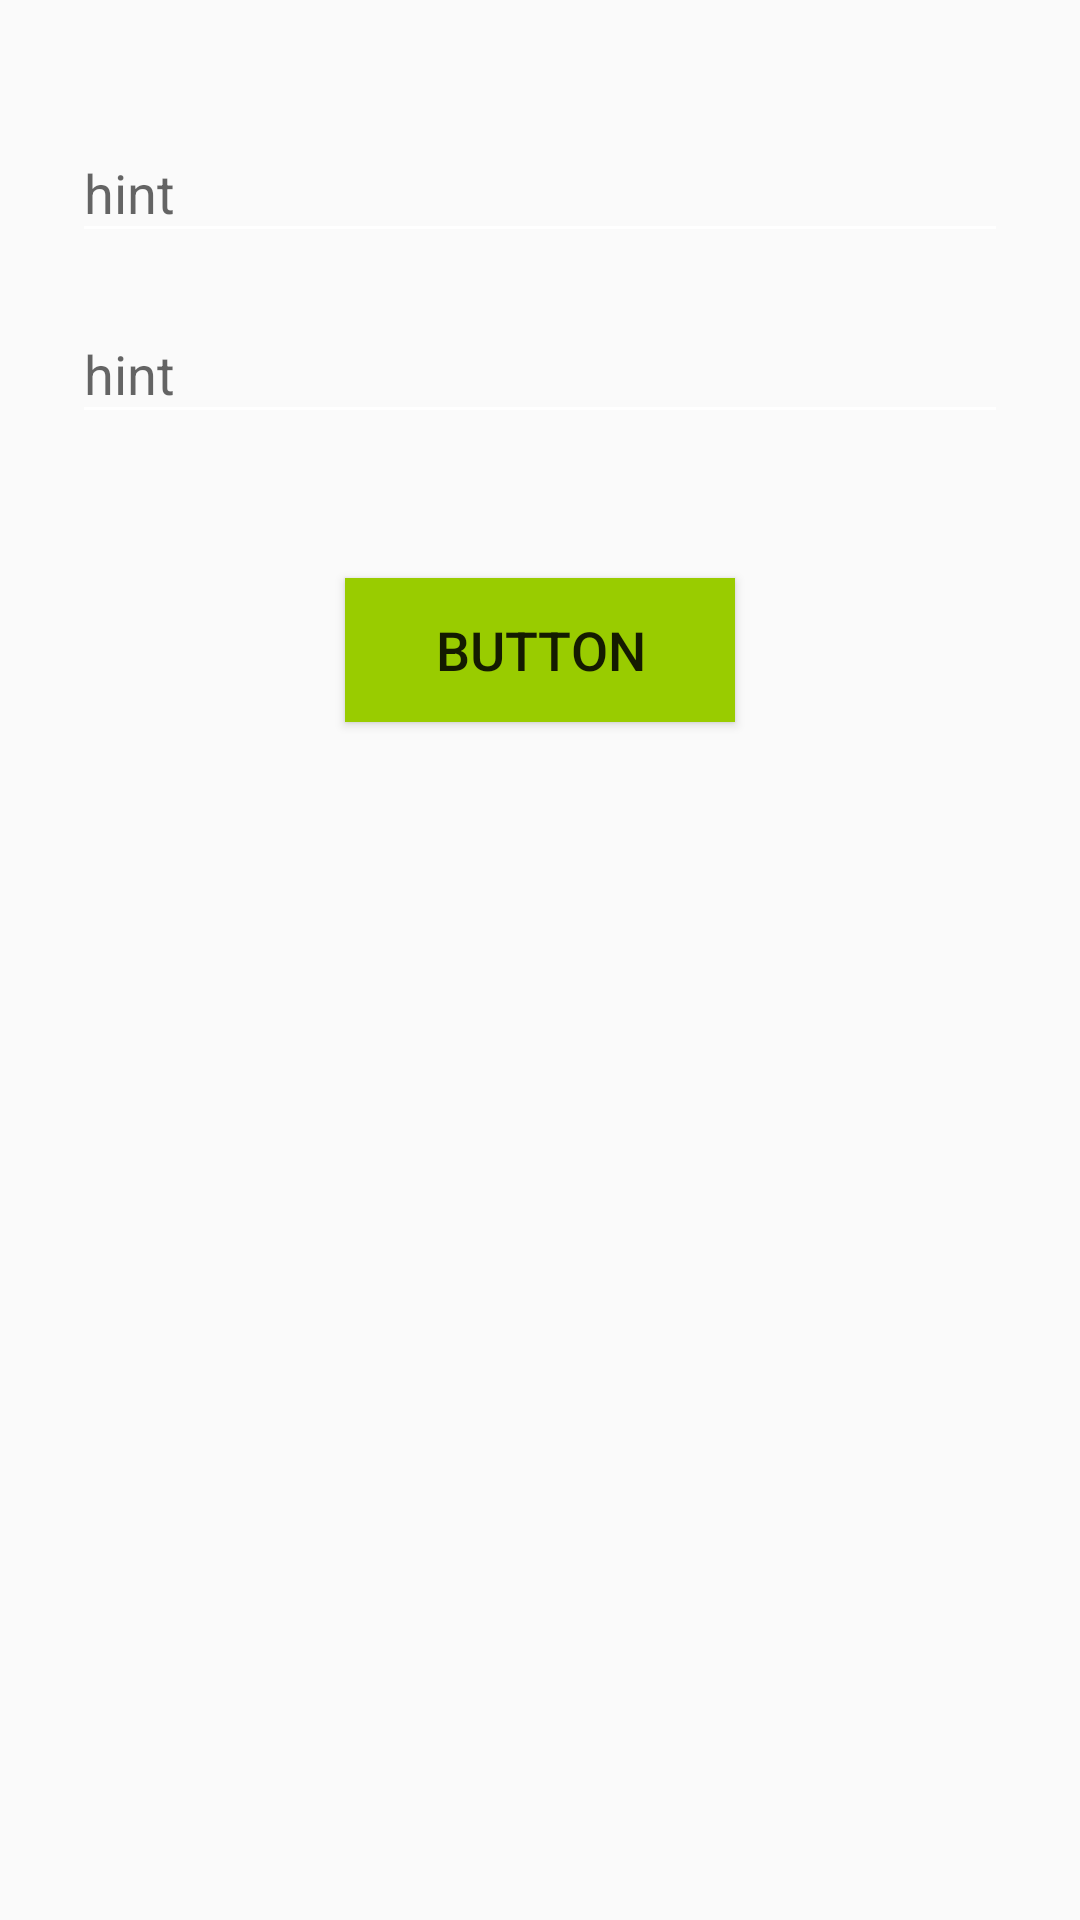

This screen was rendered from an Android layout file. Write that file and the resources it references.
<!-- AndroidManifest.xml: application theme AppTheme -->
<!-- res/layout/activity_text_input.xml -->
<?xml version="1.0" encoding="utf-8"?>
<android.support.constraint.ConstraintLayout
    xmlns:android="http://schemas.android.com/apk/res/android"
    xmlns:app="http://schemas.android.com/apk/res-auto"
    xmlns:tools="http://schemas.android.com/tools"
    android:id="@+id/activity_text_input"
    android:layout_width="match_parent"
    android:layout_height="match_parent"
    android:paddingBottom="@dimen/activity_vertical_margin"
    android:paddingLeft="@dimen/activity_horizontal_margin"
    android:paddingRight="@dimen/activity_horizontal_margin"
    android:paddingTop="@dimen/activity_vertical_margin"
    tools:context="com.glumes.materialdesignlearn.TextInputActivity"
    android:focusable="true"
    android:focusableInTouchMode="true">

    <Button
        android:text="Button"
        android:layout_width="130dp"
        android:layout_height="wrap_content"
        android:id="@+id/login"
        style="@style/ButtonBase"
        android:layout_marginTop="48dp"
        app:layout_constraintTop_toBottomOf="@+id/passwordLayout"
        android:layout_marginEnd="16dp"
        app:layout_constraintRight_toRightOf="parent"
        android:layout_marginStart="16dp"
        app:layout_constraintLeft_toLeftOf="parent"/>

    <android.support.design.widget.TextInputLayout
        android:layout_width="0dp"
        android:layout_height="wrap_content"
        android:layout_marginStart="8dp"
        app:layout_constraintLeft_toLeftOf="parent"
        android:layout_marginEnd="8dp"
        app:layout_constraintRight_toRightOf="parent"
        android:layout_marginTop="8dp"
        app:layout_constraintTop_toBottomOf="@+id/usernameLayout"
        android:id="@+id/passwordLayout"

        >

        <EditText
            android:id="@+id/password"
            android:layout_width="match_parent"
            android:layout_height="wrap_content"
            android:hint="hint"/>
    </android.support.design.widget.TextInputLayout>

    <android.support.design.widget.TextInputLayout
        android:layout_width="0dp"
        android:layout_height="wrap_content"
        android:layout_marginEnd="8dp"
        app:layout_constraintRight_toRightOf="parent"
        android:layout_marginStart="8dp"
        app:layout_constraintLeft_toLeftOf="parent"
        app:layout_constraintHorizontal_bias="0.6"
        android:layout_marginTop="16dp"
        app:layout_constraintTop_toTopOf="parent"
        android:id="@+id/usernameLayout"
        >

        <EditText
            android:id="@+id/username"
            android:layout_width="match_parent"
            android:layout_height="wrap_content"
            android:hint="hint"/>
    </android.support.design.widget.TextInputLayout>
</android.support.constraint.ConstraintLayout>
<!-- resources referenced by this layout -->
<resources>
  <dimen name="activity_horizontal_margin">16dp</dimen>
  <dimen name="activity_vertical_margin">16dp</dimen>
  <style name="ButtonBase">
          <item name="android:background">@android:color/holo_green_light</item>
          <item name="android:textSize">18sp</item>
  
      </style>
  <style name="AppTheme" parent="Theme.AppCompat.Light.NoActionBar">
          
          <item name="colorPrimary">@color/colorPrimary</item>
          <item name="colorPrimaryDark">@color/colorPrimaryDark</item>
          <item name="colorAccent">@color/colorAccent</item>
  
          
          <item name="android:textColorSecondary">@android:color/white</item>
      </style>
  <!-- not gathered from this repository: default colours our renderer supplied (Android Studio template values) -->
  <color name="colorPrimary">#FF6200EE</color>
  <color name="colorPrimaryDark">#FF3700B3</color>
  <color name="colorAccent">#FF03DAC5</color>
</resources>
